pico-8 play session: hold → + tap 🅾

[t = 2 s] hold → ~2s, tap 🅾 ~4×
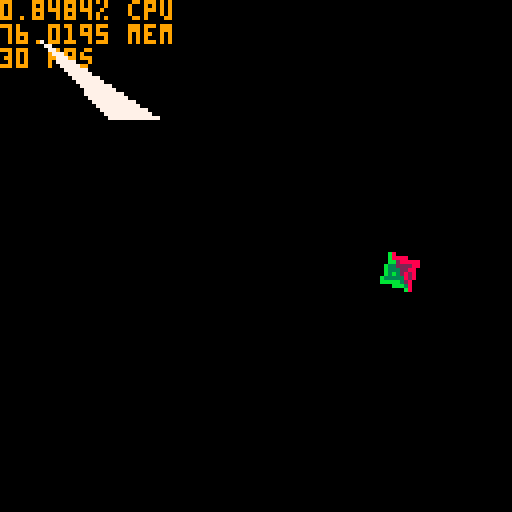
[t = 4 s] hold → ~4s, tap 🅾 ~7×
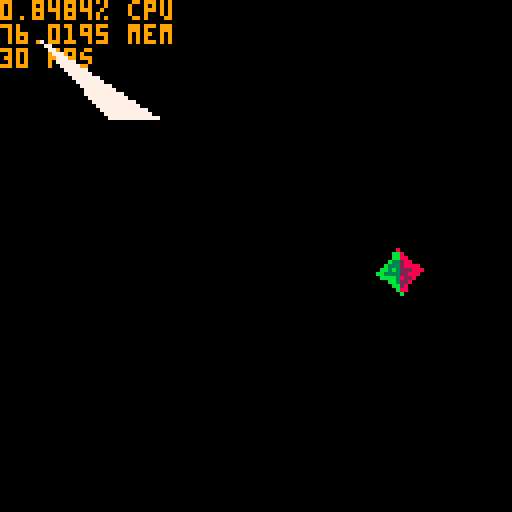
[t = 6 s] hold → ~6s, tap 🅾 ~10×
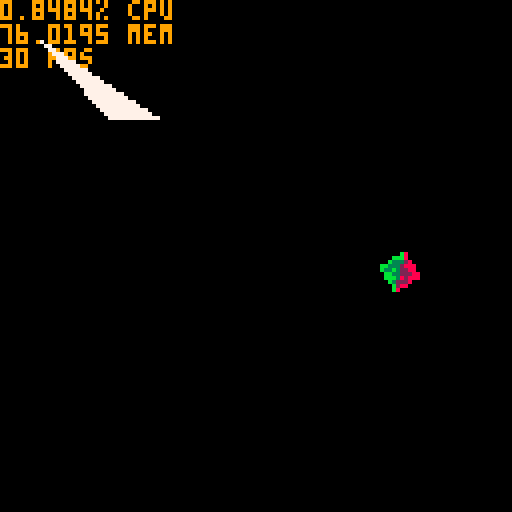

pico-8 cartridge
version 41
__lua__
-- scaling pico sprites
-- by @mykie on twitter
-- https://mishkabear.itch.io/pico-8-rotate
function _init()
 ang=0
 scale=1
 scale_adjust=0.1

 -- this indexes a single sprite which
 --  is a 2d array of color ids
 cls()
 spr(1,0,0)
 sprite={}
 for x=1,8 do
  sprite[x]={}
  for y=1,8 do
   sprite[x][y]=pget(x-1,y-1)
  end
 end
 cls()
end

function _update()
  if (btn(1)) ang+=3
  if (btn(0)) ang-=3
  if (btn(2)) scale+=scale_adjust
  if (btn(3)) scale-=scale_adjust
 -- if scale>=5 then
 --  scale_adjust=-0.1
 -- elseif scale<=1 then
 --  scale_adjust=0.1
 -- end
end


function _draw()
 cls()
 print((stat(1)*100).."% cpu",0,0,9)
 print((stat(0)).." mem",0,6,9)
 print((stat(7)).." fps",0,12,9)
 -- scalespr(32,64,scale/2,ang)
 -- scalespr2(96,64,scale,ang)
 -- scalespr2(64,64,scale,ang)
 -- sprr(1,64,64,1,1,false,false,scale,ang,4,4)
 -- sprr(1,64,64,2,2,false,false,scale,ang,8,8)
 -- sprr(1,64,64,2,2,nil,false,nil,45,8,8)
 -- sprr(1,64,64,2,2)
 -- spr(1,64,64,2,2)
 -- render_poly(mulv(mulm(translate(64,64),mulm(_scale(scale),rotate(0/360))), box(16)))
 -- fill_rect(mulv(mulm(translate(64,64),mulm(_scale(scale),rotate(45/360))), box(16)), 7)
 -- fill_rect(mulv(mulm(translate(64,64),mulm(_scale(1),rotate(45/360))), box(16)), 7)
 -- fill_rect(mulv(mulm(translate(64,64),mulm(_scale(1),rotate(290/360))), box(16)), 7)
 -- render_poly(mulv(mulm(translate(64,64),mulm(_scale(scale),rotate(-ang/360))), box(16)))
 -- sprr(1,32,64,1,1,true,true,scale,ang, 4, 4)
 sprr2(1,96,64,1,1,true,true,scale,ang, 4, 4)
 -- drawpixel(32,32, 10, ang, 7)
 -- local vs = mulv(translate(32,64),box(16))
 -- raster({vs[1], vs[2]}, {vs[7], vs[8]}, {vs[4], vs[5]}, 7)
 -- local vs = mulv(translate(64,64),box(16))

 -- raster({vs[1], vs[2]}, {vs[7], vs[8]}, {vs[4], vs[5]}, {8,0}, {16,8}, {16,0})
 -- fill_rect(vs,{8,0,16,0,16,8,8,8})
 bresenham_triangle({x=10,y=10}, {x=40, y=30}, {x=80,y=90})
end

-- function box(w, h)
--  return {0, 0,      1,
--          w, 0,      1,
--          w, h or w, 1,
--          0, h or w, 1}
-- end

-- draws a sprite at posx,posy with
--  the origin in the center
--  s is the scale, a is angle
function scalespr(posx,posy,s,a)
 -- these nine lines set origin
 local ax=posx
 local ay=posy
 local xdist=abs((posx+s/2)-posx)*8
 local ydist=abs((posy+s/2)-posy)*8
 local xsq=xdist*xdist
 local ysq=ydist*ydist
 local rad=sqrt(xsq+ysq)
 local x0=angle(ax,ay,rad,a+225).x
 local y0=angle(ax,ay,rad,a+225).y
 -- set x1 to posx and y1 to posy to
 --  move the origin to the top left
 local x1=x0
 local y1=y0
 -- local vs = box(s)
 -- local m = rotate(-ang/360)
 for y=1,8 do
  for x=1,8 do
   drawpixel(x1,y1,s,ang,sprite[x][y])
   -- render_poly(mulv(mulm(translate(x1, y1), m), vs), sprite[x][y])
   local angles=angle(x1,y1,s,a)
   y1=angle(x1,y1,s,a).y
   x1=angle(x1,y1,s,a).x
  end
  y1=angle(x0,y0,y*s,a+90).y
  x1=angle(x0,y0,y*s,a+90).x
 end
end

function sprr(n,x,y,w,h,flip_x,flip_y,s,a,ax,ay)
 w = w or 1
 h = h or 1
 a = a or 0
 ax = ax or 0
 ay = ay or 0
 local vs = mulv(translate(-1/2, -1/2), box(1))
 local m = mulm(rotate(-a/360),_scale(s or 1))
 local big = mulm(m, translate(-ax, -ay))
 local v1 = {}
 local m1 = {}
 local ws = {}
 local sx = n % 16 * 8
 local sy = flr(n/16) * 16
 for yy=1,8*h do
  for xx=1,8*w do
    local c = sget(flip_x and sx + 8*w - xx or sx + xx,
                   flip_y and sy + 8*h - yy or sy + yy)
    -- debug: render each pixel with a different color.
    -- c = (xx + yy - 1) % 16
    mulv(big, {xx, yy, 1}, v1)
    mulm(translate(x + v1[1] + ax, y + v1[2] + ay), m, m1)
    mulv(m1, vs, ws)
    render_poly(ws, c)
    -- fill_rect(ws, c)
  end
 end
end

function sprr2(n,x,y,w,h,flip_x,flip_y,s,a,ax,ay)
 w = w or 1
 h = h or 1
 ax = ax or 0
 ay = ay or 0
 local vs = box(w * 8, h * 8)
 local m1 = {}
 local ws = {}
 local sx = n % 16 * 8
 local sy = flr(n/16) * 16
 local m = mulm(mulm(rotate(-(a or 0)/360),_scale(s or 1)), translate(-ax,-ay))
 mulm(translate(x + ax, y + ay), m, m1)
 mulv(m1, vs, ws)
 local cs ={sx,        sy,
            sx + 8 * w,sy,
            sx + 8 * w,sy + 8*h,
            sx,        sy + 8*h}
 if (flip_x) cs[1],cs[3],cs[5],cs[7] = cs[3],cs[1],cs[7],cs[5]
 if (flip_y) cs[2],cs[4],cs[6],cs[8] = cs[6],cs[8],cs[2],cs[4]
 fill_rect(ws, cs)
end

function scalespr2(posx,posy,s,a)
 local vs = mulv(translate(-1/2, -1/2), box(1))
 local m = mulm(rotate(-ang/360),_scale(s))
 local big = mulm(m, translate(-4, -4))
 local v1 = {}
 local m1 = {}
 local w = {}
 local n = 1
 for y=1,8 do
  for x=1,8 do
    local c = sget(n % 16 * 8 + x - 1, flr(n/16) * 16 + y - 1)
    mulv(big, {x, y, 1}, v1)
    mulm(translate(posx + v1[1], posy + v1[2]), m, m1)
    -- render_poly(mulv(m1, vs, w), sprite[x][y])
    render_poly(mulv(m1, vs, w), c)
    -- render_poly(mulv(m1, vb, w), (x + y - 1) % 16)
  end
 end
end

function _scale(x, y)
  return {x, 0,      0,
          0, y or x, 0,
          0, 0,      1 }
end

function translate(x, y)
  return {1, 0, x,
          0, 1, y,
          0, 0, 1 }
end

function rotate(a)
  local c = cos(a)
  local s = sin(a)
  return {c, -s, 0,
          s,  c, 0,
          0,  0, 1 }
end

function mulv(m, v, r)
  r = r or {}
  for i = 1,#v,3 do
    r[i + 0] = m[1] * v[i] + m[2] * v[i + 1] + m[3] * v[i + 2]
    r[i + 1] = m[4] * v[i] + m[5] * v[i + 1] + m[6] * v[i + 2]
    r[i + 2] = m[7] * v[i] + m[8] * v[i + 1] + m[9] * v[i + 2]
  end
  return r
end

function mulm(m, n, r)
  r = r or {}
  r[1] = m[1]*n[1] + m[2]*n[4] + m[3]*n[7]
  r[2] = m[1]*n[2] + m[2]*n[5] + m[3]*n[8]
  r[3] = m[1]*n[3] + m[2]*n[6] + m[3]*n[9]

  r[4] = m[4]*n[1] + m[5]*n[4] + m[6]*n[7]
  r[5] = m[4]*n[2] + m[5]*n[5] + m[6]*n[8]
  r[6] = m[4]*n[3] + m[5]*n[6] + m[6]*n[9]

  r[7] = m[7]*n[1] + m[8]*n[4] + m[9]*n[7]
  r[8] = m[7]*n[2] + m[8]*n[5] + m[9]*n[8]
  r[9] = m[7]*n[3] + m[8]*n[6] + m[9]*n[9]
  return r
end


function box(w, h)
 return {0, 0,      1,
         w, 0,      1,
         w, h or w, 1,
         0, h or w, 1}
end
-- draws a single pixel at pos x,y
--  with the origin at the top left
--  w is the width/height of pixel
--  a is the angle
--  c is the color
function drawpixel(x,y,w,a,c)
 -- local x1=x
 -- local y1=y
 -- local x2=angle(x1,y1,w,a).x
 -- local y2=angle(x1,y1,w,a).y
 -- local x3=angle(x2,y2,w,a+90).x
 -- local y3=angle(x2,y2,w,a+90).y
 -- local x4=angle(x1,y1,w,a+90).x
 -- local y4=angle(x1,y1,w,a+90).y
 local v={0, 0, 1,
          w, 0, 1,
          w, w, 1,
          0, w, 1}
 v = mulv(mulm(translate(x,y), rotate(-a/360)), v)
 -- render_poly(strip_third(v),c)
 render_poly(v,c)
end

function strip_third(v)
  r = {}
  for i = 1,#v,3 do
    add(r, v[i])
    add(r, v[i + 1])
  end
  return r
end

--returns an x and y position based
-- on a vector, r=radius, 
-- a=angle in degrees
function angle(x,y,r,a)
 local x2=x+r*cos(a/360)
 local y2=y+r*sin(a/360)*-1
 return {x=x2,y=y2}
end

-- polyfill from user scgrn on
--  lexaloffle forums
--  https://www.lexaloffle.com/bbs/?tid=28312
-- draws a filled convex polygon
-- v is an array of vertices
-- {x1, y1, x2, y2} etc
function render_poly(v,col)
 col=col or 5

 -- initialize scan extents
 -- with ludicrous values
 local x1,x2={},{}
 for y=0,127 do
  x1[y],x2[y]=128,-1
 end
 local y1,y2=128,-1

 -- scan convert each pair
 -- of vertices
 for i=1, #v/3 do
  local next=i+1
  if (next>#v/3) next=1

  -- alias verts from array
  local vx1=flr(v[i*3-2])
  local vy1=flr(v[i*3-1])
  local vx2=flr(v[next*3-2])
  local vy2=flr(v[next*3-1])

  if vy1>vy2 then
   -- swap verts
   local tempx,tempy=vx1,vy1
   vx1,vy1=vx2,vy2
   vx2,vy2=tempx,tempy
  end 

  -- skip horizontal edges and
  -- offscreen polys
  if vy1~=vy2 and vy1<128 and
   vy2>=0 then

   -- clip edge to screen bounds
   if vy1<0 then
    vx1=(0-vy1)*(vx2-vx1)/(vy2-vy1)+vx1
    vy1=0
   end
   if vy2>127 then
    vx2=(127-vy1)*(vx2-vx1)/(vy2-vy1)+vx1
    vy2=127
   end

   -- iterate horizontal scans
   for y=vy1,vy2 do
    if (y<y1) y1=y
    if (y>y2) y2=y

    -- calculate the x coord for
    -- this y coord using math!
    x=(y-vy1)*(vx2-vx1)/(vy2-vy1)+vx1

    if (x<x1[y]) x1[y]=x
    if (x>x2[y]) x2[y]=x
   end 
  end
 end

 -- render scans
 for y=y1,y2 do
  local sx1=flr(max(0,x1[y]))
  local sx2=flr(min(127,x2[y]))

  local c=col*16+col
  local ofs1=flr((sx1+1)/2)
  local ofs2=flr((sx2+1)/2)
  memset(0x6000+(y*64)+ofs1,c,ofs2-ofs1)
  pset(sx1,y,c)
  pset(sx2,y,c)
 end 
end

fill_rect = function(vs, cs)
  raster({vs[1], vs[2]}, {vs[7], vs[8]}, {vs[4], vs[5]}, {cs[1],cs[2]}, {cs[5],cs[6]}, {cs[3],cs[4]})
  pal(8, 11)
  pal(2, 3)
  raster({vs[1], vs[2]}, {vs[10], vs[11]}, {vs[7], vs[8]}, {cs[1],cs[2]}, {cs[7],cs[8]}, {cs[5],cs[6]})
  pal()
end

-- https://www.lexaloffle.com/bbs/?tid=2171
fill_tri = function(a,b,c,col)
    if (b.y-a.y > 0) dx1=(b.x-a.x)/(b.y-a.y) else dx1=0;
    if (c.y-a.y > 0) dx2=(c.x-a.x)/(c.y-a.y) else dx2=0;
    if (c.y-b.y > 0) dx3=(c.x-b.x)/(c.y-b.y) else dx3=0;
    local e = {x=a.x, y=a.y};
    local s = {x=a.x, y=a.y}
    if (dx1 > dx2) then
        while(s.y<=b.y) do
            s.y+=1;
            e.y+=1;
            s.x+=dx2;
            e.x+=dx1;
            line(s.x,s.y,e.x,s.y);
            --good
        end
        e.x = b.x
        e.y = b.y
        while(s.y<=c.y) do
            s.y+=1;
            e.y+=1;
            s.x+=dx2;
            e.x+=dx3;
            line(s.x,s.y,e.x,s.y);
            -- good
        end
    else
        while(s.y<b.y)do
            s.y+=1;e.y+=1;s.x+=dx1;e.x+=dx2;
            line(s.x,s.y,e.x,e.y);
            assert(false)
        end
        s.x=b.x
        s.y=b.y
        while(s.y<=c.y)do
            s.y+=1;e.y+=1;s.x+=dx3;e.x+=dx2;
            line(s.x,s.y,e.x,e.y);
            -- bad
            -- assert(false)
        end
    end
end

function bresenham_triangle(v1, v2, v3, c)
  local tmp1 = { x=v1.x, y=v1.y };
  local tmp2 = { x=v1.x, y=v1.y };

  local changed1 = false;
  local changed2 = false;

  local dx1 = abs(v2.x - v1.x);
  local dy1 = abs(v2.y - v1.y);

  local dx2 = abs(v3.x - v1.x);
  local dy2 = abs(v3.y - v1.y);

  local signx1 = sgn(v2.x - v1.x);
  local signx2 = sgn(v3.x - v1.x);

  local signy1 = sgn(v2.y - v1.y);
  local signy2 = sgn(v3.y - v1.y);

  if dy1 > dx1 then
    dx1,dy1 = dy1, dx1
    changed1 = true;
  end

  if dy2 > dx2 then
     -- swap values
     dx2,dy2 = dy2,dx2
     changed2 = true;
  end

  local e1 = 2 * dy1 - dx1;
  local e2 = 2 * dy2 - dx2;

  for i=1,dx1 do
    line(tmp1.x, tmp1.y, tmp2.x, tmp2.y, c or 7);

    while e1 >= 0 do

      if changed1 then
        tmp1.x += signx1;
      else
        tmp1.y += signy1;
      end
      e1 = e1 - 2 * dx1;
    end

    if changed1 then
        tmp1.y += signy1;
    else
        tmp1.x += signx1;
    end

    e1 = e1 + 2 * dy1;

    -- here we rendered the next point on line 1 so follow now line 2
    -- until we are on the same y-value as line 1.
    while tmp2.y != tmp1.y do
      while e2 >= 0 do
        if changed2 then
          tmp2.x += signx2;
        else
          tmp2.y += signy2;
        end
        e2 = e2 - 2 * dx2;
      end

    if changed2 then
        tmp2.y += signy2;
    else
        tmp2.x += signx2;
    end

    e2 = e2 + 2 * dy2;
    end
  end
end

-- https://www.scratchapixel.com/lessons/3d-basic-rendering/rasterization-practical-implementation/rasterization-stage.html
function edge(a, b, c)
 return (c[1] - a[1]) * (b[2] - a[2]) - (c[2] - a[2]) * (b[1] - a[1])
end

function raster(v0,v1,v2,c0,c1,c2)
  local lx = flr(min(v0[1], min(v1[1], v2[1]))) - 1
  local ux = ceil(max(v0[1], max(v1[1], v2[1]))) + 1
  local ly = flr(min(v0[2], min(v1[2], v2[2]))) - 1
  local uy = ceil(max(v0[2], max(v1[2], v2[2]))) + 1
  local area = edge(v0,v1,v2)
  local c = c0
  local p,w0,w1,w2

  for j=ly,uy do
    for i=lx,ux do
      p = {i + 0.5, j + 0.5};
      w0 = edge(v1, v2, p);
      w1 = edge(v2, v0, p);
      w2 = edge(v0, v1, p);
      if w0 >= 0 and w1 >= 0 and w2 >= 0 then
        if c1 and c2 then
          w0 /= area;
          w1 /= area;
          w2 /= area;
          local ci = w0 * c0[1] + w1 * c1[1] + w2 * c2[1];
          local cj = w0 * c0[2] + w1 * c1[2] + w2 * c2[2];
          c = sget(ci, cj)
        end
        pset(i, j, peek(0x5f00 + c))
      end
    end
  end
end

function render_poly_tex(v,s)
 -- col=col or 5

 -- initialize scan extents
 -- with ludicrous values
 local x1,x2={},{}
 for y=0,127 do
  x1[y],x2[y]=128,-1
 end
 local y1,y2=128,-1

 -- scan convert each pair
 -- of vertices
 for i=1, #v/3 do
  local next=i+1
  if (next>#v/3) next=1

  -- alias verts from array
  local vx1=flr(v[i*3-2])
  local vy1=flr(v[i*3-1])
  local vx2=flr(v[next*3-2])
  local vy2=flr(v[next*3-1])

  if vy1>vy2 then
   -- swap verts
   local tempx,tempy=vx1,vy1
   vx1,vy1=vx2,vy2
   vx2,vy2=tempx,tempy
  end

  -- skip horizontal edges and
  -- offscreen polys
  if vy1~=vy2 and vy1<128 and
   vy2>=0 then

   -- clip edge to screen bounds
   if vy1<0 then
    vx1=(0-vy1)*(vx2-vx1)/(vy2-vy1)+vx1
    vy1=0
   end
   if vy2>127 then
    vx2=(127-vy1)*(vx2-vx1)/(vy2-vy1)+vx1
    vy2=127
   end

   -- iterate horizontal scans
   for y=vy1,vy2 do
    if (y<y1) y1=y
    if (y>y2) y2=y

    -- calculate the x coord for
    -- this y coord using math!
    x=(y-vy1)*(vx2-vx1)/(vy2-vy1)+vx1

    if (x<x1[y]) x1[y]=x
    if (x>x2[y]) x2[y]=x
   end
  end
 end

 -- render scans
 for y=y1,y2 do
  local sx1=flr(max(0,x1[y]))
  local sx2=flr(min(127,x2[y]))

  local c=col*16+col
  local ofs1=flr((sx1+1)/2)
  local ofs2=flr((sx2+1)/2)
  memset(0x6000+(y*64)+ofs1,c,ofs2-ofs1)
  pset(sx1,y,c)
  pset(sx2,y,c)
 end
end
__gfx__
00000000888888880000000000000000000000000000000000000000000000000000000000000000000000000000000000000000000000000000000000000000
00000000822882280000000000000000000000000000000000000000000000000000000000000000000000000000000000000000000000000000000000000000
00700700822222280000000000000000000000000000000000000000000000000000000000000000000000000000000000000000000000000000000000000000
00077000828228280000000000000000000000000000000000000000000000000000000000000000000000000000000000000000000000000000000000000000
00077000822222280000000000000000000000000000000000000000000000000000000000000000000000000000000000000000000000000000000000000000
00700700882222880000000000000000000000000000000000000000000000000000000000000000000000000000000000000000000000000000000000000000
00000000882882880000000000000000000000000000000000000000000000000000000000000000000000000000000000000000000000000000000000000000
00000000888888880000000000000000000000000000000000000000000000000000000000000000000000000000000000000000000000000000000000000000
